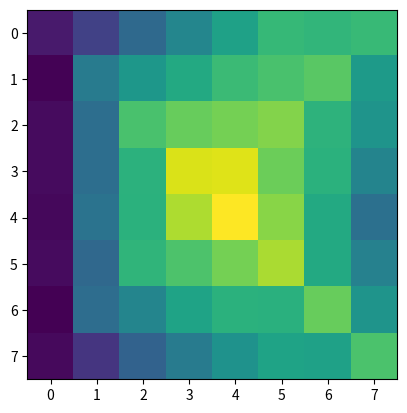

Python code for this plot:
import numpy as np
from matplotlib import pyplot as plt


class IntImage(object):
    def __init__(self, w, h, imageData, rotation):
        self.width = w
        self.height = h
        self.IImage = np.copy(imageData)
        self.rotation = rotation
        self.RII(rotation)

    def II2(self):
        for r in range(1, self.width):
            self.IImage[r][0] += self.IImage[r - 1][0]
        for c in range(1, self.height):
            self.IImage[0][c] += self.IImage[0][c - 1]
        for r in range(1, self.width):
            for c in range(1, self.height):
                self.IImage[r][c] += (self.IImage[r][c - 1] + self.IImage[r - 1][c]) - self.IImage[r - 1][c - 1]

    def II(self):
        # add the values of the row and update element value with current sum
        for i, col in enumerate(self.IImage):
            total = 0
            for j, row_val in enumerate(col):
                total += row_val
                self.IImage[i][j] = total
        # add the values of the columns and update element value with current sum
        no_of_col = len(self.IImage[0])
        no_of_row = len(self.IImage)
        for i in range(no_of_col):
            total = 0
            for j in range(no_of_row):
                total += self.IImage[j][i]
                self.IImage[j][i] = total

    def RII(self, rotation):
        # add the values of the row and update element value with current sum
        start, stop, step = (0, len(self.IImage[0]), 1) if rotation is 45 else (len(self.IImage[0]) - 1, -1, -1)
        for i, col in enumerate(self.IImage):
            total = 0
            for j in range(start, stop, step):
                row_val = col[j]
                total += row_val
                self.IImage[i][j] = total

        # start at top right and work way down column then across
        for element_j in range(len(self.IImage[0]) - 1, 0, -1):
            for element_i, col in enumerate(self.IImage):
                temp_i_index = element_i
                temp_j_index = element_j
                total = 0
                # diagonal values down and left
                while temp_j_index >= 0 and temp_i_index < len(col):
                    total += self.IImage[temp_i_index][temp_j_index]
                    temp_i_index += 1
                    temp_j_index -= 1

                # diagonal values up and left
                temp_i_index = element_i - 1
                temp_j_index = element_j - 1
                while temp_i_index >= 0 and temp_j_index >= 0:
                    total += self.IImage[temp_i_index][temp_j_index]
                    temp_i_index -= 1
                    temp_j_index -= 1
                self.IImage[element_i][element_j] = total

    def CalculateRotatedSum(self, x, y, w, h):
        s1 = (x + (w - 1), y + (w - 1))
        s2 = (s1[0] - h, s1[1] + h)
        s3 = (s2[0] - w, s2[1] - w)
        s4 = (s3[0] + h, s3[1] - h)
        b = self.IImage[s1[0]][s1[1]]
        d = self.IImage[s2[0]][s2[1]]
        c = self.IImage[s3[0]][s3[1]]
        a = self.IImage[s4[0]][s4[1]]
        print('%s+%s-%s-%s' % (d, a, b, c))
        return d + a - b - c

    def CalculateSum(self, x, y, w, h):
        d = self.IImage[x + w][y + h]
        a = self.IImage[x][y]
        b = self.IImage[x][y + h]
        c = self.IImage[x + w][y]
        print('%s+%s-%s-%s' % (d, a, b, c))
        sum = d + a - b - c
        return sum


def main():
    # image = np.random.randint(255, size=(8, 8))

    image = [[184, 166, 150, 9, 57, 205, 119, 185],
             [14, 92, 42, 36, 174, 98, 115, 180],
             [67, 120, 82, 138, 113, 124, 106, 115],
             [134, 195, 1, 232, 111, 92, 28, 73],
             [49, 142, 30, 101, 108, 100, 175, 127],
             [123, 138, 13, 55, 146, 116, 170, 102],
             [53, 118, 24, 183, 216, 11, 126, 1],
             [137, 62, 115, 216, 55, 230, 7, 33]]

    # image = [[1, 2, 3, 4, 5],
    #          [6, 7, 8, 9, 10],
    #          [11, 12, 13, 14, 15],
    #          [16, 17, 18, 19, 20],
    #          [21, 22, 23, 24, 25]]
    # image = [[1,   2,  3,  4,  5,  6],
    #          [7,   8,  9, 10, 11, 12],
    #          [13, 14, 15, 16, 17, 18],
    #          [19, 20, 21, 22, 23, 24],
    #          [25, 26, 27, 28, 29, 30],
    #          [31, 32, 33, 34, 35, 36]]

    # Random 2D array with values from 0 255
    # size = 30
    # image = []
    # for i in range(size):
    #     arr = []
    #     for j in range(size):
    #         arr.append(np.random.randint(0, 255))
    #     image.append(arr)

    ii1 = IntImage(len(image[0]), len(image), image, 135)
    ii2 = ii1.IImage
    print(ii2)
    # 2675
    sum = ii1.CalculateRotatedSum(5, 1, 3, 4)
    print(sum)
    plt.imshow(ii2)
    plt.show()


if __name__ == "__main__":
    main()
